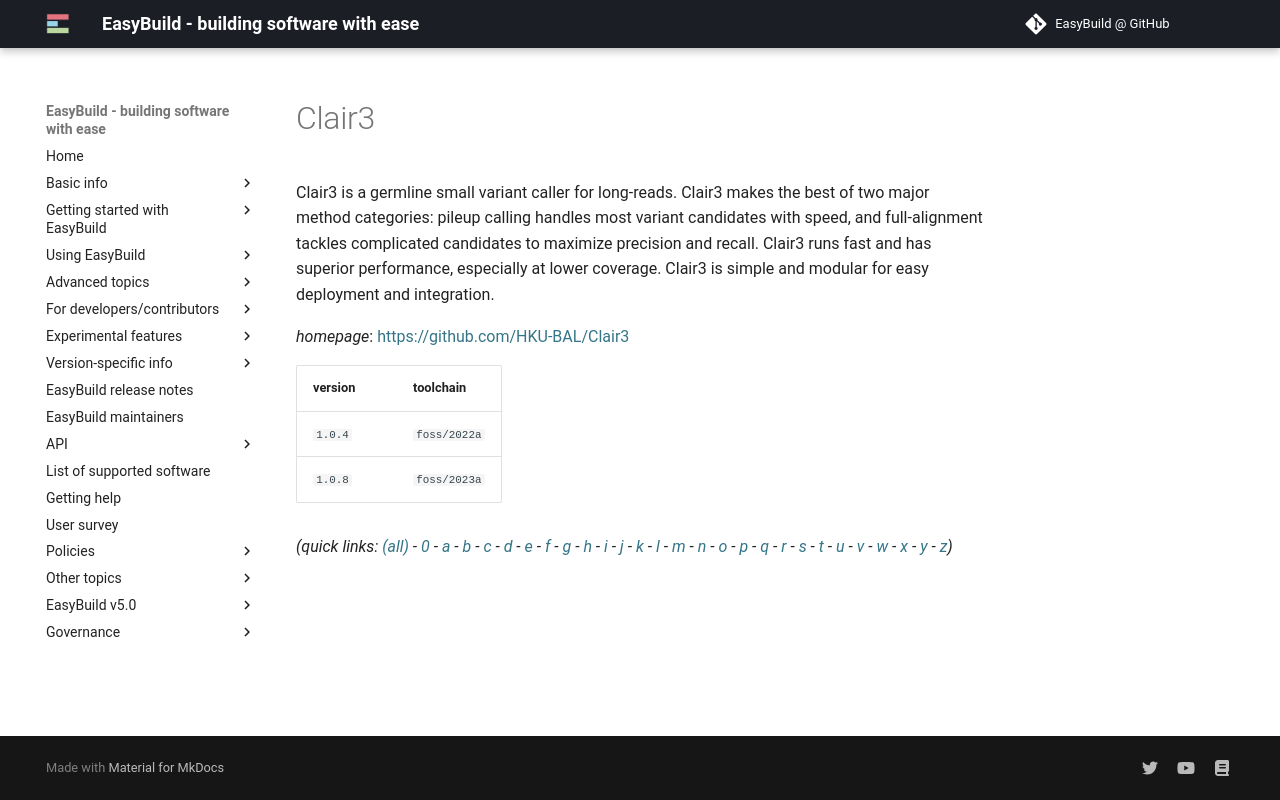

repository: easybuilders/easybuild-docs · page: version-specific/supported-software/c/Clair3/index.html · generator: mkdocs

---
search:
  boost: 0.5
---
# Clair3

Clair3 is a germline small variant caller for long-reads. Clair3 makes the best of two major method categories: pileup calling handles most variant candidates with speed, and full-alignment tackles complicated candidates to maximize precision and recall. Clair3 runs fast and has superior performance, especially at lower coverage. Clair3 is simple and modular for easy deployment and integration.

*homepage*: <https://github.com/HKU-BAL/Clair3>

version | toolchain
--------|----------
``1.0.4`` | ``foss/2022a``
``1.0.8`` | ``foss/2023a``


*(quick links: [(all)](../index.md) - [0](../0/index.md) - [a](../a/index.md) - [b](../b/index.md) - [c](../c/index.md) - [d](../d/index.md) - [e](../e/index.md) - [f](../f/index.md) - [g](../g/index.md) - [h](../h/index.md) - [i](../i/index.md) - [j](../j/index.md) - [k](../k/index.md) - [l](../l/index.md) - [m](../m/index.md) - [n](../n/index.md) - [o](../o/index.md) - [p](../p/index.md) - [q](../q/index.md) - [r](../r/index.md) - [s](../s/index.md) - [t](../t/index.md) - [u](../u/index.md) - [v](../v/index.md) - [w](../w/index.md) - [x](../x/index.md) - [y](../y/index.md) - [z](../z/index.md))*
